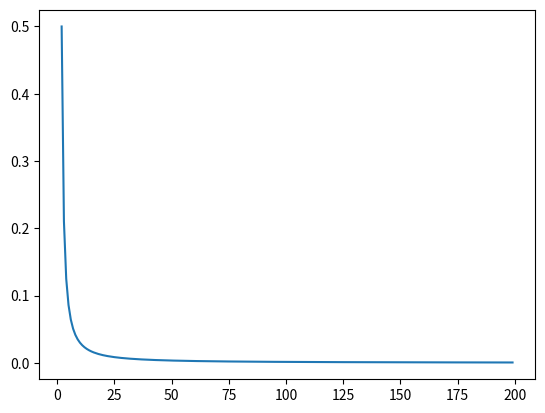

Write the Python code that produced this figure.
"""
条状图
"""
from math import log

from matplotlib import pyplot as plt


def test_0():
    """
    折线图
    """
    x = [1,2,3,4,5,6,7]
    y = [0.5,0.6,0.7,0.8,0.9,0.8,0.7]
    plt.plot(x, y)
    plt.show()

def test_1():
    """
    画函数 1/(IR*log2IR)
    """
    x = [i for i in range(2, 200)]
    y = [1/(IR*log(IR, 2)) for IR in x]
    print(x)
    print(y)
    plt.plot(x, y)
    plt.show()

if __name__ == '__main__':
    test_1()